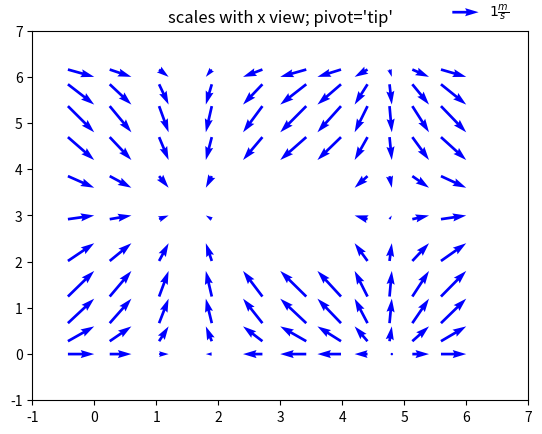

This chart was generated by the following Python code:
#!/usr/bin/env python
#
# Software Licence Agreement (MIT)
#
# Copyright (c) 2016 Griswald Brooks
#
# Permission is hereby granted, free of charge, to any person obtaining a copy
# of this software and associated documentation files (the "Software"), to deal
# in the Software without restriction, including without limitation the rights
# to use, copy, modify, merge, publish, distribute, sublicense, and/or sell
# copies of the Software, and to permit persons to whom the Software is
# furnished to do so, subject to the following conditions:
#
# The above copyright notice and this permission notice shall be
# included in all copies or substantial portions of the Software.
#
# THE SOFTWARE IS PROVIDED "AS IS", WITHOUT WARRANTY OF ANY KIND, EXPRESS OR
# IMPLIED, INCLUDING BUT NOT LIMITED TO THE WARRANTIES OF MERCHANTABILITY,
# FITNESS FOR A PARTICULAR PURPOSE AND NONINFRINGEMENT. IN NO EVENT SHALL THE
# AUTHORS OR COPYRIGHT HOLDERS BE LIABLE FOR ANY CLAIM, DAMAGES OR OTHER
# LIABILITY, WHETHER IN AN ACTION OF CONTRACT, TORT OR OTHERWISE, ARISING FROM,
# OUT OF OR IN CONNECTION WITH THE SOFTWARE OR THE USE OR OTHER DEALINGS IN THE
# SOFTWARE.
#

##
# @author Griswald Brooks

# @file plot_potential_fields.py Script for plotting potential fields.
import matplotlib.pyplot as plt
import numpy as np
from numpy import ma


def generate_field(xmin, xmax, xstep, ymin, ymax, ystep):
    '''
    Function to generate the potential field.

    Args:
        xmin  (float): Minimum x value of the sample space.
        xmax  (float): Maximum x value of the sample space.
        xstep (float): Sampling interval along the x dimension.
        ymin  (float): Minimum y value of the sample space.
        ymax  (float): Maximum y value of the sample space.
        ystep (float): Sampling interval along the y dimension.

    Returns:
        (tuple): tuple containing:
            X (numpy.ndarray): X component of the sample points.
            Y (numpy.ndarray): Y component of the sample points.
            U (numpy.ndarray): X component of field at sample points.
            V (numpy.ndarray): Y component of field at sample points.
    '''
    # Generate sample points.
    X, Y = np.meshgrid(np.arange(0, 2 * np.pi, .2),
                       np.arange(0, 2 * np.pi, .2))
    # Generate outputs.
    U = np.cos(X)
    V = np.sin(Y)

    # Block out obstacles.
    M = np.zeros(U.shape, dtype='bool')
    M[U.shape[0]//3:2*U.shape[0]//3,
      U.shape[1]//3:2*U.shape[1]//3] = True
    U = ma.masked_array(U, mask=M)
    V = ma.masked_array(V, mask=M)

    return X, Y, U, V


def plot_field(X, Y, U, V):
    '''
    Function to plot the potential field.

    Args:
        X (numpy.ndarray): X component of the sample points.
        Y (numpy.ndarray): Y component of the sample points.
        U (numpy.ndarray): X component of field at sample points.
        V (numpy.ndarray): Y component of field at sample points.
    '''
    # Generate plot.
    plt.figure()
    Q = plt.quiver(X[::3, ::3], Y[::3, ::3], U[::3, ::3], V[::3, ::3],
                   color='b',
                   units='x',
                   pivot='tip')
    plt.quiverkey(Q, 0.9, 1.05, 1, r'$1 \frac{m}{s}$',
                  labelpos='E',
                  fontproperties={'weight': 'bold'})
    plt.axis([-1, 7, -1, 7])
    plt.title("scales with x view; pivot='tip'")

    plt.show()


def main():
    '''
    Function to generate potential fields plot from a map.
    '''

    [X, Y, U, V] = generate_field(0, 0, 0, 0, 0, 0)
    plot_field(X, Y, U, V)


if __name__ == '__main__':
    main()
